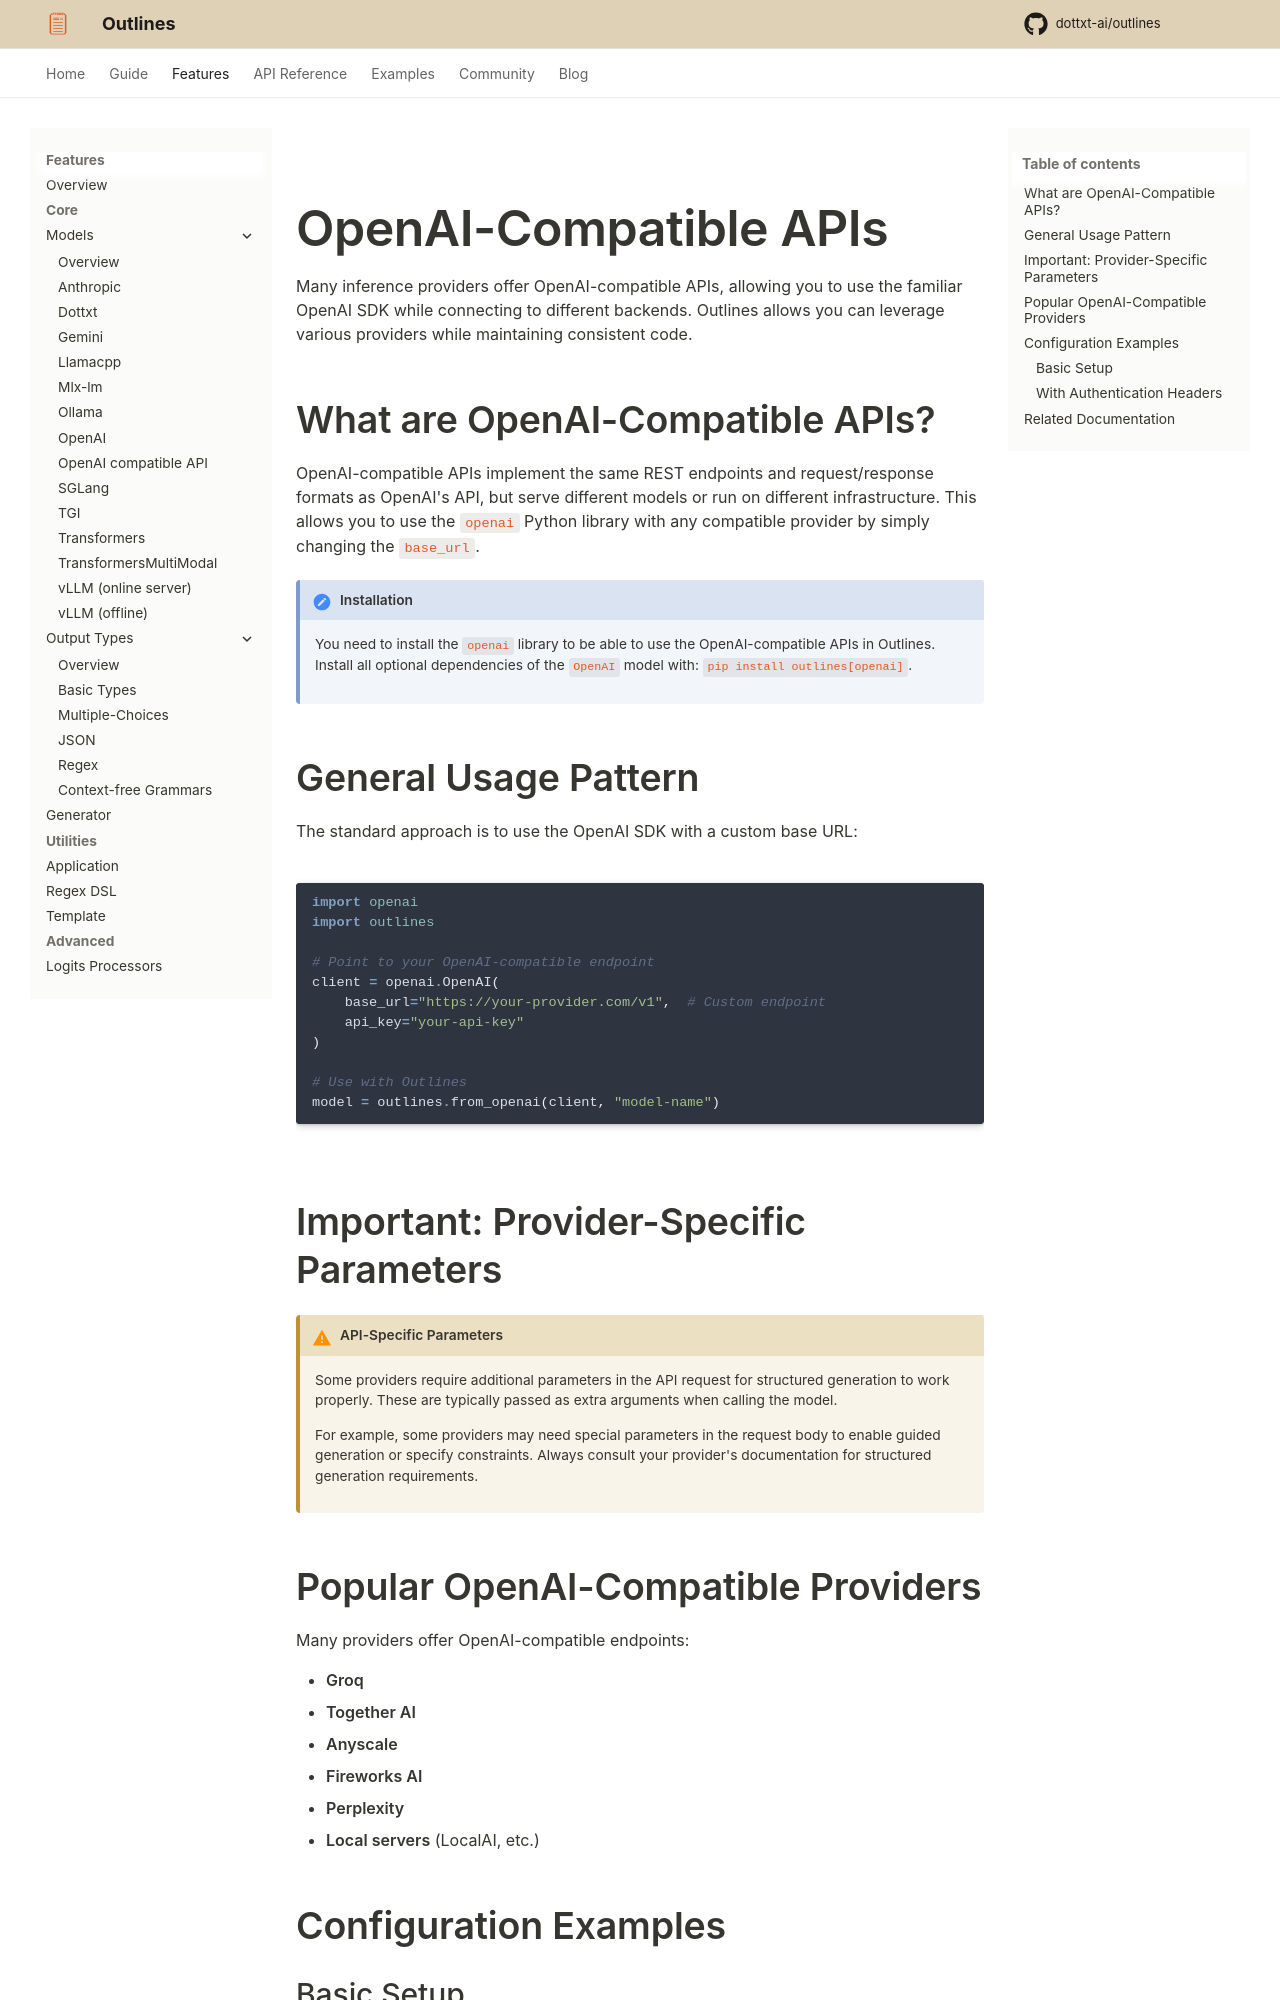

repository: CooperBench-Human-Pilot/dottxt_ai_outlines_task-task1655-f7-f10 · page: main/features/models/openai_compatible/index.html · generator: mkdocs

# OpenAI-Compatible APIs

Many inference providers offer OpenAI-compatible APIs, allowing you to use the familiar OpenAI SDK while connecting to different backends. Outlines allows you can leverage various providers while maintaining consistent code.

## What are OpenAI-Compatible APIs?

OpenAI-compatible APIs implement the same REST endpoints and request/response formats as OpenAI's API, but serve different models or run on different infrastructure. This allows you to use the `openai` Python library with any compatible provider by simply changing the `base_url`.

!!! Installation

    You need to install the `openai` library to be able to use the OpenAI-compatible APIs in Outlines. Install all optional dependencies of the `OpenAI` model with: `pip install outlines[openai]`.

## General Usage Pattern

The standard approach is to use the OpenAI SDK with a custom base URL:

```python
import openai
import outlines

# Point to your OpenAI-compatible endpoint
client = openai.OpenAI(
    base_url="https://your-provider.com/v1",  # Custom endpoint
    api_key="your-api-key"
)

# Use with Outlines
model = outlines.from_openai(client, "model-name")
```

## Important: Provider-Specific Parameters

!!! Warning "API-Specific Parameters"

    Some providers require additional parameters in the API request for structured generation to work properly. These are typically passed as extra arguments when calling the model.

    For example, some providers may need special parameters in the request body to enable guided generation or specify constraints. Always consult your provider's documentation for structured generation requirements.
